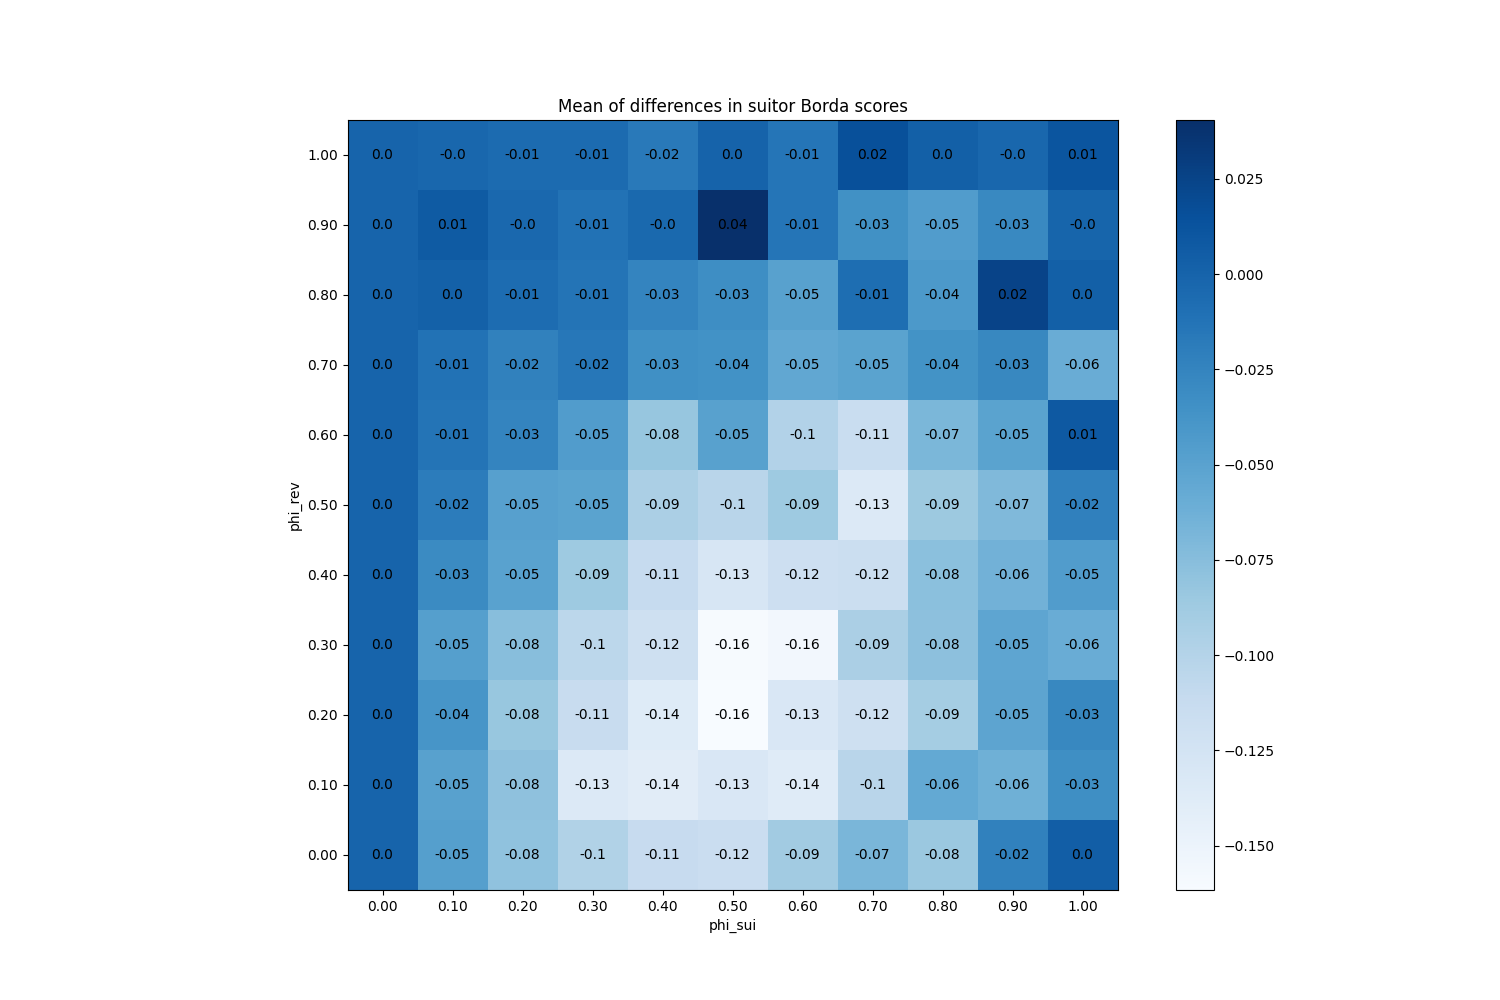

The file beside this chart, header and first rows:
phi_sui, phi_rev
(0.0, 0.0), 0
(0.0, 0.1), 0
(0.0, 0.2), 0
(0.0, 0.3), 0
(0.0, 0.4), 0
(0.0, 0.5), 0
(0.0, 0.6), 0
(0.0, 0.7), 0
(0.0, 0.8), 0
(0.0, 0.9), 0
(0.0, 1.0), 0
(0.1, 0.0), -0.04793
(0.1, 0.1), -0.04927
(0.1, 0.2), -0.03853
(0.1, 0.3), -0.0474
(0.1, 0.4), -0.03047
(0.1, 0.5), -0.019
(0.1, 0.6), -0.01287
(0.1, 0.7), -0.01147
(0.1, 0.8), 0.0022
(0.1, 0.9), 0.006867
(0.1, 1.0), -0.002933
(0.2, 0.0), -0.07933
(0.2, 0.1), -0.0786
(0.2, 0.2), -0.08313
(0.2, 0.3), -0.0754
(0.2, 0.4), -0.05007
(0.2, 0.5), -0.04833
(0.2, 0.6), -0.0256
(0.2, 0.7), -0.023
(0.2, 0.8), -0.006333
(0.2, 0.9), -0.003133
(0.2, 1.0), -0.006067
(0.3, 0.0), -0.09813
(0.3, 0.1), -0.1342
(0.3, 0.2), -0.1129
(0.3, 0.3), -0.1049
(0.3, 0.4), -0.08593
(0.3, 0.5), -0.0506
(0.3, 0.6), -0.04527
(0.3, 0.7), -0.0154
(0.3, 0.8), -0.01307
(0.3, 0.9), -0.01093
(0.3, 1.0), -0.005933
(0.4, 0.0), -0.1122
(0.4, 0.1), -0.1391
(0.4, 0.2), -0.1369
(0.4, 0.3), -0.1196
(0.4, 0.4), -0.1119
(0.4, 0.5), -0.0938
(0.4, 0.6), -0.08253
(0.4, 0.7), -0.03433
(0.4, 0.8), -0.0254
(0.4, 0.9), -0.004333
(0.4, 1.0), -0.0168
(0.5, 0.0), -0.1157
(0.5, 0.1), -0.1316
(0.5, 0.2), -0.1617
(0.5, 0.3), -0.1607
(0.5, 0.4), -0.1291
... 61 more rows
